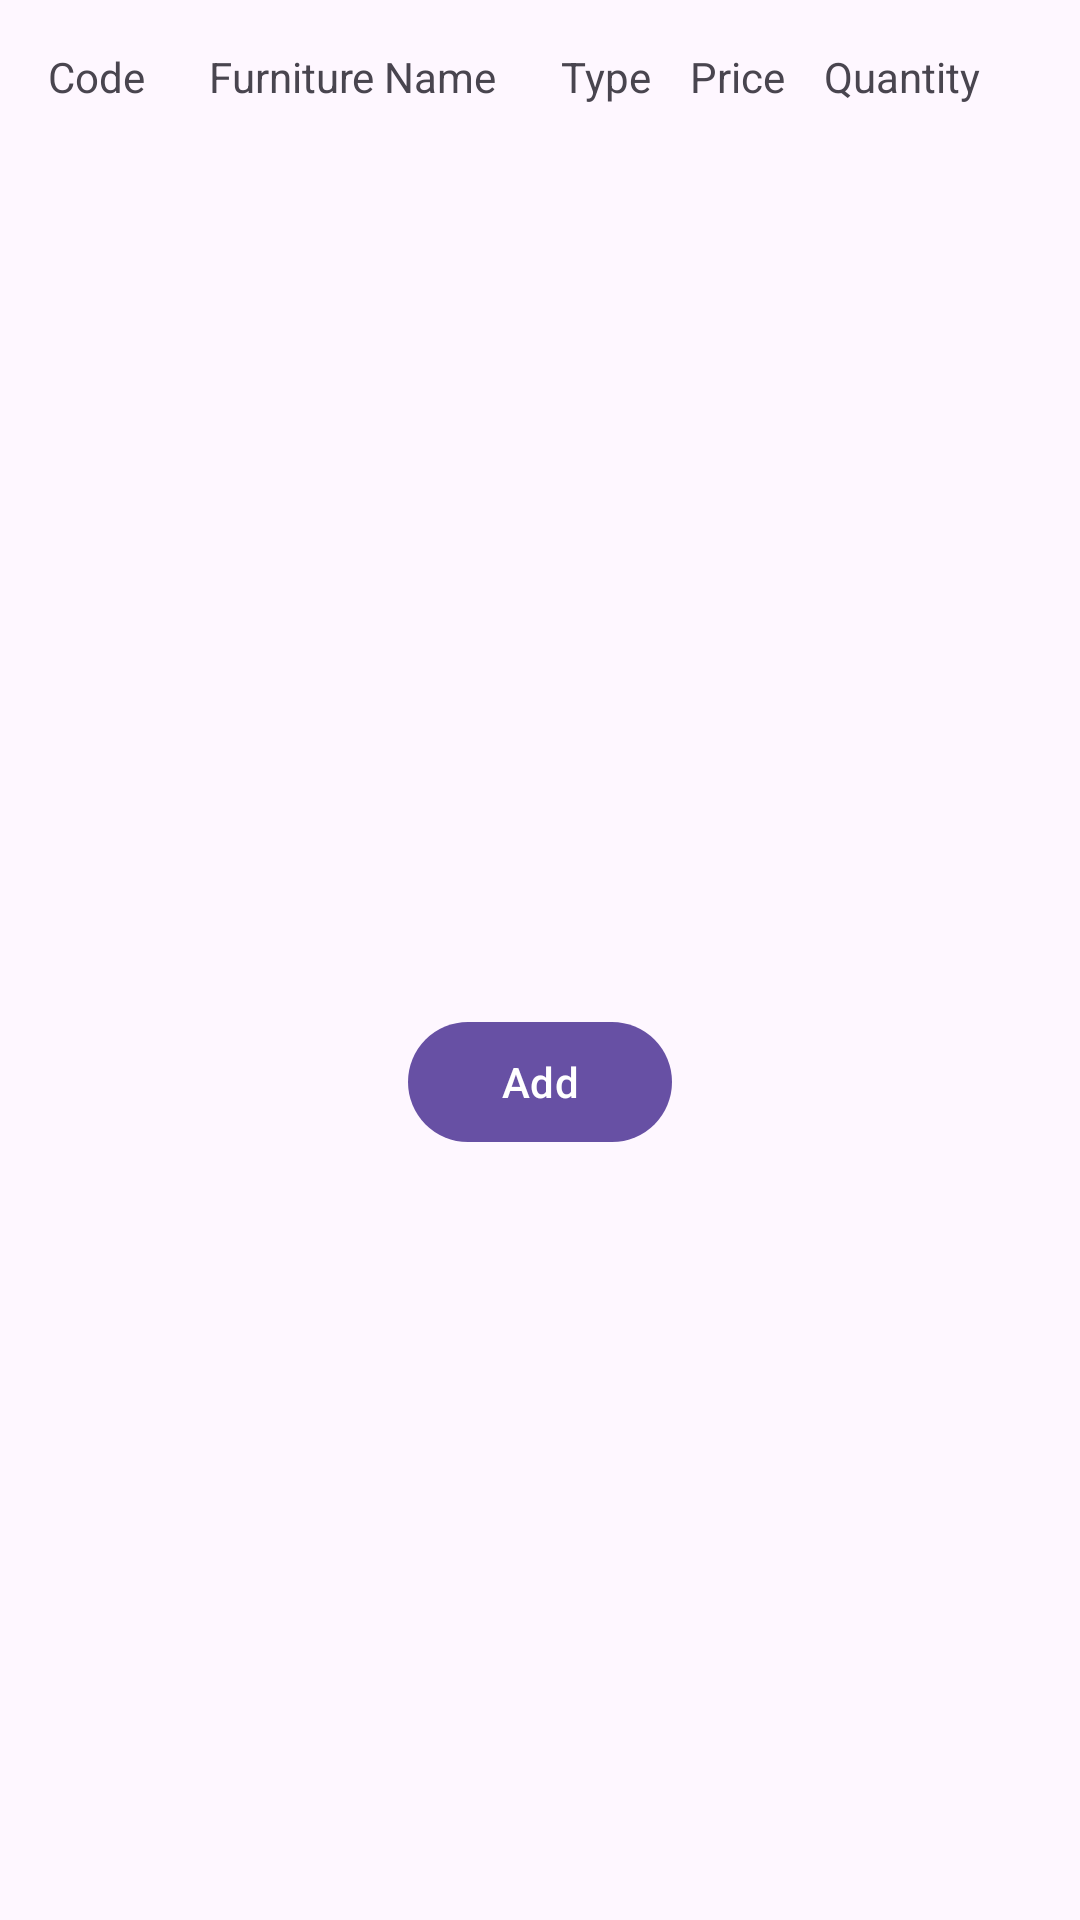

Here is an Android app screen rendered from its layout file. Give the layout XML and the strings, colors and styles it references.
<!-- AndroidManifest.xml: application theme Theme.Pratical_Exam -->
<!-- res/layout/activity_main.xml -->
<?xml version="1.0" encoding="utf-8"?>
<androidx.constraintlayout.widget.ConstraintLayout xmlns:android="http://schemas.android.com/apk/res/android"
    xmlns:app="http://schemas.android.com/apk/res-auto"
    xmlns:tools="http://schemas.android.com/tools"
    android:id="@+id/main"
    android:layout_width="match_parent"
    android:layout_height="match_parent"
    tools:context=".MainActivity">

    <LinearLayout
        android:id="@+id/linearLayout"
        android:layout_width="match_parent"
        android:layout_height="wrap_content"
        android:orientation="horizontal"
        android:weightSum="100"
        app:layout_constraintTop_toTopOf="parent"
        app:layout_constraintStart_toStartOf="parent"
        app:layout_constraintEnd_toEndOf="parent"
        android:padding="16dp">


    <TextView
            android:id="@+id/tvFurnitureCode"
            android:layout_width="wrap_content"
            android:layout_height="wrap_content"
            android:layout_weight="25"
            android:text="Code" />


        <TextView
            android:id="@+id/tvFurniteName"
            android:layout_width="wrap_content"
            android:layout_height="wrap_content"
            android:layout_weight="25"
            android:text="Furniture Name" />

        <TextView
            android:id="@+id/tvFurniteType"
            android:layout_width="wrap_content"
            android:layout_height="wrap_content"
            android:layout_weight="15"
            android:text="Type" />

        <TextView
            android:id="@+id/tvFurnitePrice"
            android:layout_width="wrap_content"
            android:layout_height="wrap_content"
            android:layout_weight="15"
            android:text="Price" />

        <TextView
            android:id="@+id/tvFurniteQuantity"
            android:layout_width="wrap_content"
            android:layout_height="wrap_content"
            android:layout_weight="25"
            android:text="Quantity" />

    </LinearLayout>

    <androidx.recyclerview.widget.RecyclerView
        android:id="@+id/recycleViewFurniture"
        android:layout_width="match_parent"
        android:layout_height="0dp"
        android:layout_marginTop="8dp"
        app:layout_constraintTop_toBottomOf="@+id/linearLayout"
        app:layout_constraintEnd_toEndOf="parent"
        app:layout_constraintStart_toStartOf="parent"
        app:layout_constraintBottom_toTopOf="@+id/btnAdd"/>

    <Button
        android:id="@+id/btnAdd"
        android:layout_width="wrap_content"
        android:layout_height="wrap_content"
        android:text="Add"
        android:layout_marginTop="30dp"
        app:layout_constraintStart_toStartOf="parent"
        app:layout_constraintTop_toBottomOf="@+id/linearLayout"
        app:layout_constraintEnd_toEndOf="parent"
        app:layout_constraintBottom_toBottomOf="parent" />






</androidx.constraintlayout.widget.ConstraintLayout>
<!-- resources referenced by this layout -->
<resources>
  <style name="Theme.Pratical_Exam" parent="Base.Theme.Pratical_Exam" />
  <style name="Base.Theme.Pratical_Exam" parent="Theme.Material3.DayNight.NoActionBar">
          
          
      </style>
</resources>
